Labelled photos from "metis-s112-p224", an image-classification folder in jdkuhnke/HiC. The possible labels are: honeycomb absent, honeycomb present.

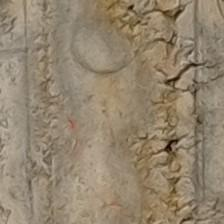
Label: honeycomb present

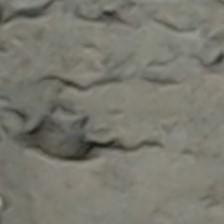
Label: honeycomb present

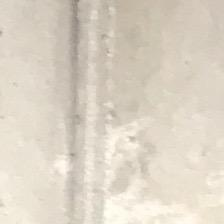
Label: honeycomb absent

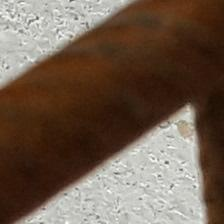
Label: honeycomb absent

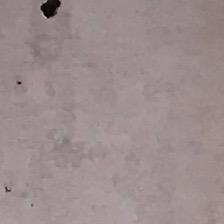
Label: honeycomb absent

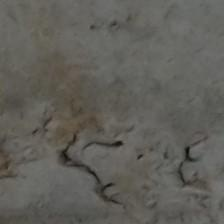
Label: honeycomb present
